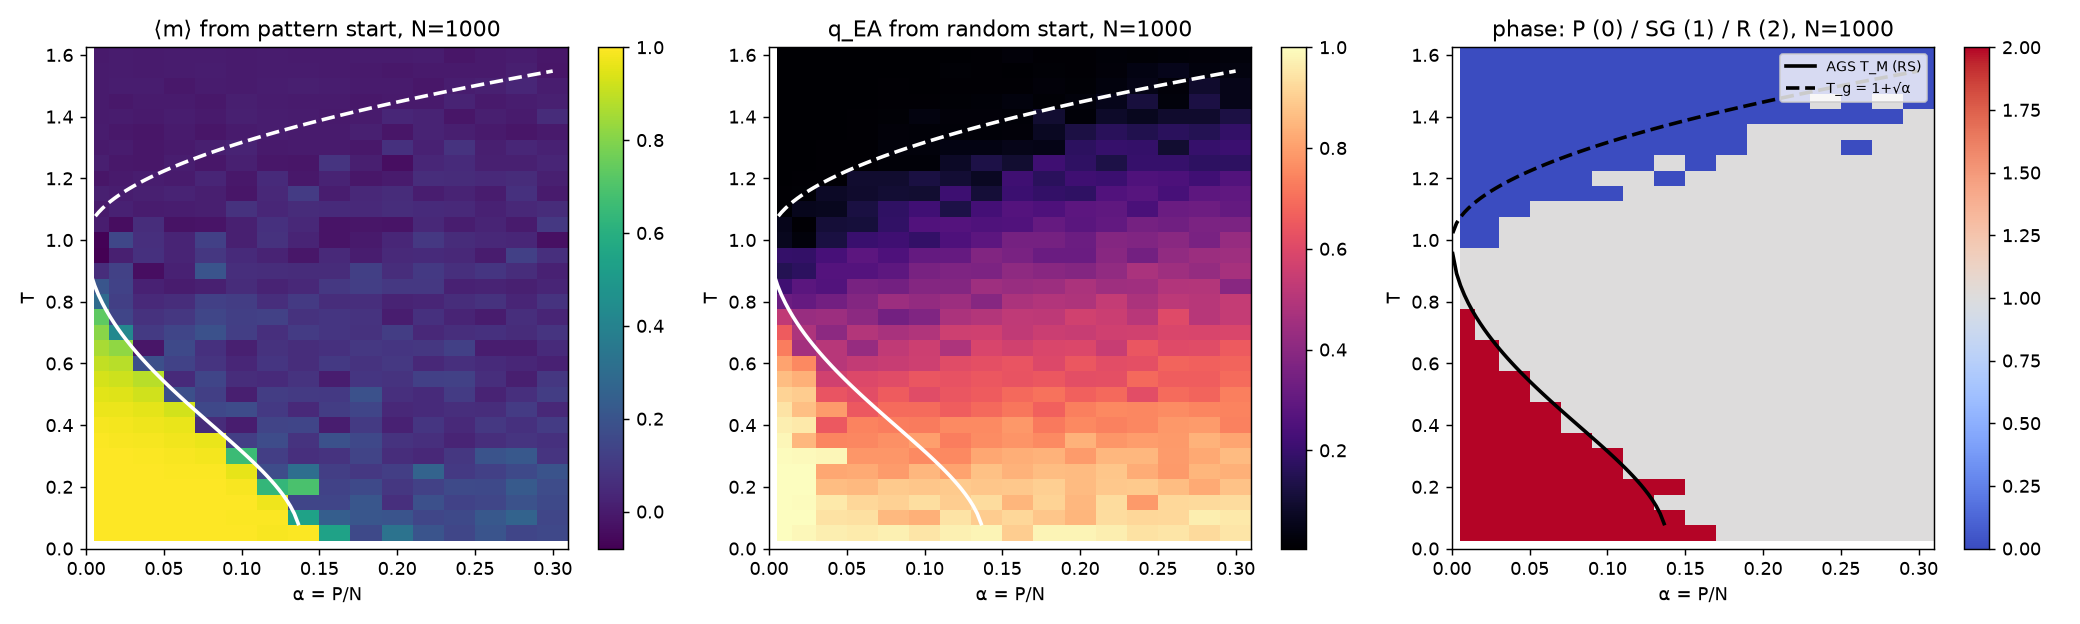

Data behind this chart, as committed beside it:
N, P, alpha, alpha_nominal, T, m_A, q_A, q_B, phase
1000, 10, 0.01, 0.01, 0.05, 1.0, 1.0, 1.0, R
1000, 10, 0.01, 0.01, 0.1, 1.0, 1.0, 1.0, R
1000, 10, 0.01, 0.01, 0.15, 1.0, 1.0, 1.0, R
1000, 10, 0.01, 0.01, 0.2, 0.9998, 0.9997, 0.9997, R
1000, 10, 0.01, 0.01, 0.25, 0.9991, 0.9982, 0.9983, R
1000, 10, 0.01, 0.01, 0.3, 0.9966, 0.9933, 0.9939, R
1000, 10, 0.01, 0.01, 0.35, 0.9923, 0.9847, 0.9836, R
1000, 10, 0.01, 0.01, 0.4, 0.9837, 0.9678, 0.9661, R
1000, 10, 0.01, 0.01, 0.45, 0.9702, 0.9418, 0.9425, R
1000, 10, 0.01, 0.01, 0.5, 0.9522, 0.9076, 0.9089, R
1000, 10, 0.01, 0.01, 0.55, 0.9299, 0.8661, 0.8607, R
1000, 10, 0.01, 0.01, 0.6, 0.9004, 0.8124, 0.8058, R
1000, 10, 0.01, 0.01, 0.65, 0.8572, 0.7381, 0.7292, R
1000, 10, 0.01, 0.01, 0.7, 0.8073, 0.6597, 0.6578, R
1000, 10, 0.01, 0.01, 0.75, 0.7342, 0.5522, 0.5285, R
1000, 10, 0.01, 0.01, 0.8, 0.2917, 0.3311, 0.3221, SG
1000, 10, 0.01, 0.01, 0.85, 0.2046, 0.2372, 0.2114, SG
1000, 10, 0.01, 0.01, 0.9, 0.05907, 0.1262, 0.1508, SG
1000, 10, 0.01, 0.01, 0.95, -0.07952, 0.2044, 0.1899, SG
1000, 10, 0.01, 0.01, 1.0, -0.074, 0.06799, 0.06281, P
1000, 10, 0.01, 0.01, 1.05, 0.00618, 0.0647, 0.05406, P
1000, 10, 0.01, 0.01, 1.1, -0.007495, 0.01038, 0.008533, P
1000, 10, 0.01, 0.01, 1.15, 0.01665, 0.007671, 0.01124, P
1000, 10, 0.01, 0.01, 1.2, -0.01838, 0.008738, 0.00615, P
1000, 10, 0.01, 0.01, 1.25, 0.01161, 0.006834, 0.007291, P
1000, 10, 0.01, 0.01, 1.3, -0.004435, 0.005054, 0.00618, P
1000, 10, 0.01, 0.01, 1.35, 0.00318, 0.006255, 0.005782, P
1000, 10, 0.01, 0.01, 1.4, -0.000505, 0.005368, 0.005859, P
1000, 10, 0.01, 0.01, 1.45, -0.002905, 0.004946, 0.005437, P
1000, 10, 0.01, 0.01, 1.5, -0.00065, 0.005391, 0.005278, P
1000, 10, 0.01, 0.01, 1.55, -0.00164, 0.005471, 0.005616, P
1000, 10, 0.01, 0.01, 1.6, -0.007735, 0.005105, 0.005618, P
1000, 20, 0.02, 0.02, 0.05, 1.0, 1.0, 0.9883, R
1000, 20, 0.02, 0.02, 0.1, 1.0, 1.0, 1.0, R
1000, 20, 0.02, 0.02, 0.15, 1, 1, 0.993, R
1000, 20, 0.02, 0.02, 0.2, 0.9997, 0.9995, 0.9993, R
1000, 20, 0.02, 0.02, 0.25, 0.9988, 0.9976, 0.9968, R
1000, 20, 0.02, 0.02, 0.3, 0.9959, 0.9919, 0.991, R
1000, 20, 0.02, 0.02, 0.35, 0.9905, 0.9812, 0.8503, R
1000, 20, 0.02, 0.02, 0.4, 0.9809, 0.9626, 0.9554, R
1000, 20, 0.02, 0.02, 0.45, 0.9667, 0.9354, 0.8653, R
1000, 20, 0.02, 0.02, 0.5, 0.9455, 0.8956, 0.8923, R
1000, 20, 0.02, 0.02, 0.55, 0.9195, 0.8484, 0.8363, R
1000, 20, 0.02, 0.02, 0.6, 0.8851, 0.7886, 0.7516, R
1000, 20, 0.02, 0.02, 0.65, 0.8199, 0.6882, 0.4565, R
1000, 20, 0.02, 0.02, 0.7, 0.4254, 0.4861, 0.4823, SG
1000, 20, 0.02, 0.02, 0.75, 0.1411, 0.3635, 0.4318, SG
1000, 20, 0.02, 0.02, 0.8, 0.1222, 0.2887, 0.3055, SG
1000, 20, 0.02, 0.02, 0.85, 0.1346, 0.2812, 0.2776, SG
1000, 20, 0.02, 0.02, 0.9, 0.1283, 0.1851, 0.1694, SG
1000, 20, 0.02, 0.02, 0.95, 0.01351, 0.2059, 0.1847, SG
1000, 20, 0.02, 0.02, 1.0, 0.1513, 0.1383, 0.02758, P
1000, 20, 0.02, 0.02, 1.05, -0.04275, 0.03708, 0.00946, P
1000, 20, 0.02, 0.02, 1.1, 0.01749, 0.05433, 0.05831, P
1000, 20, 0.02, 0.02, 1.15, 0.007825, 0.008252, 0.01554, P
1000, 20, 0.02, 0.02, 1.2, -0.005835, 0.00933, 0.00978, P
1000, 20, 0.02, 0.02, 1.25, -0.01064, 0.007195, 0.006495, P
1000, 20, 0.02, 0.02, 1.3, 0.003095, 0.005784, 0.006382, P
1000, 20, 0.02, 0.02, 1.35, -0.00887, 0.007889, 0.005956, P
1000, 20, 0.02, 0.02, 1.4, 0.004815, 0.006746, 0.006232, P
... 452 more rows
